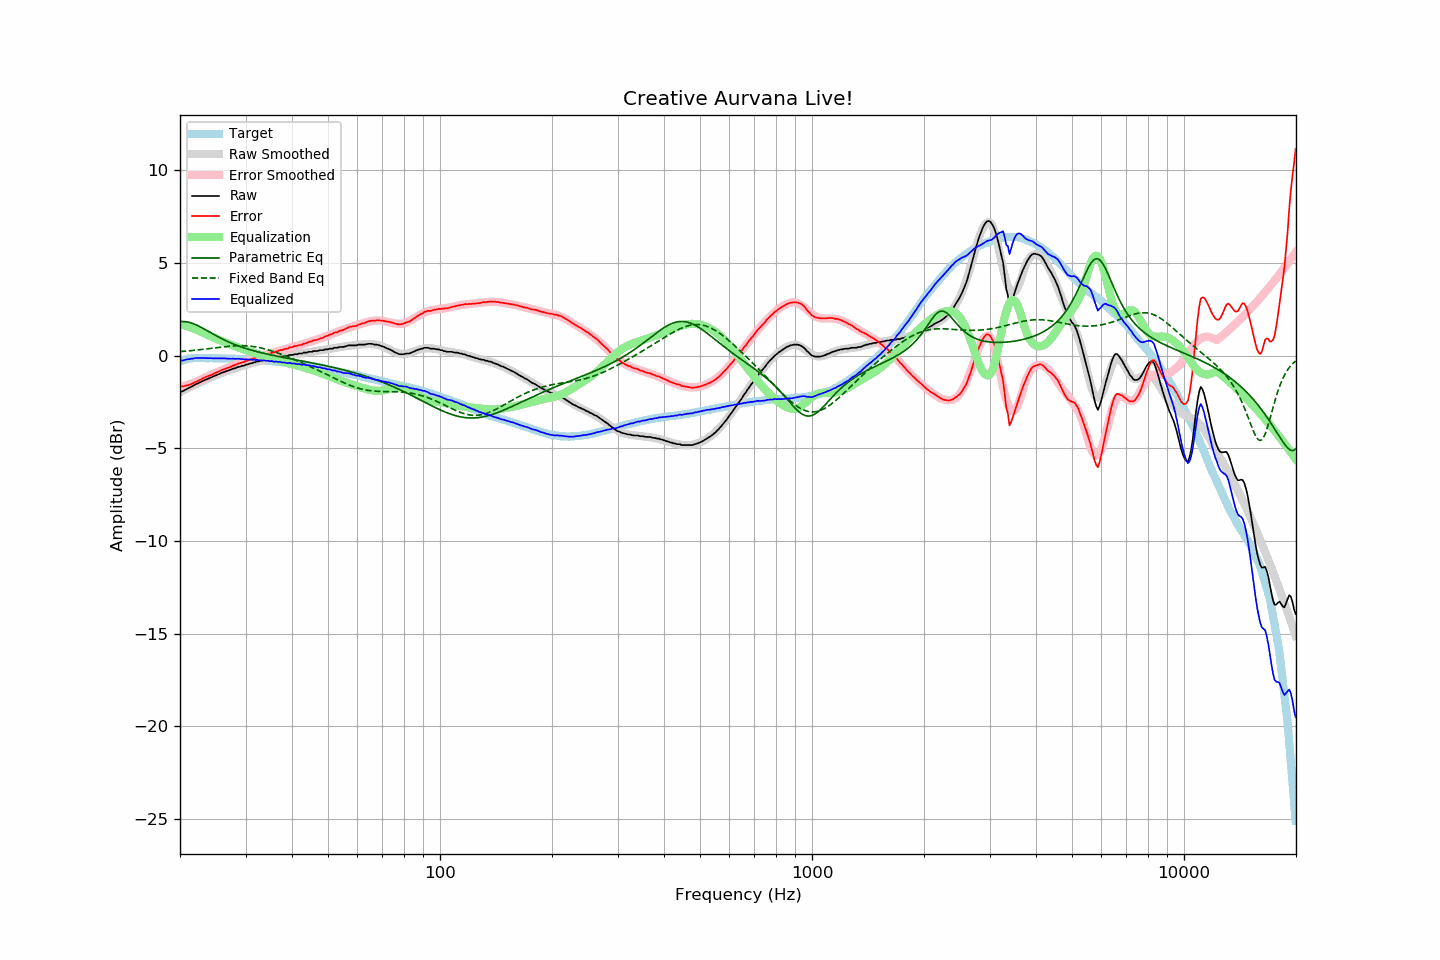

The data file committed next to this chart (first rows):
frequency, raw, error, smoothed, error_smoothed, equalization, parametric_eq, fixed_band_eq, equalized_raw, equalized_smoothed, target
20.00, -1.95, -1.64, -1.98, -1.69, 1.69, 1.83, 0.22, -0.25, -0.28, -0.31
20.20, -1.94, -1.66, -1.93, -1.67, 1.67, 1.84, 0.22, -0.26, -0.26, -0.28
20.40, -1.90, -1.66, -1.89, -1.65, 1.65, 1.84, 0.23, -0.26, -0.24, -0.25
20.61, -1.86, -1.63, -1.84, -1.62, 1.62, 1.83, 0.24, -0.23, -0.22, -0.23
20.81, -1.80, -1.61, -1.80, -1.60, 1.60, 1.82, 0.25, -0.21, -0.21, -0.20
21.02, -1.77, -1.60, -1.76, -1.57, 1.57, 1.81, 0.25, -0.20, -0.19, -0.17
21.23, -1.73, -1.57, -1.71, -1.54, 1.54, 1.79, 0.26, -0.19, -0.18, -0.16
21.44, -1.67, -1.53, -1.67, -1.51, 1.51, 1.76, 0.27, -0.17, -0.16, -0.15
21.66, -1.64, -1.50, -1.63, -1.48, 1.48, 1.73, 0.28, -0.16, -0.15, -0.14
21.87, -1.58, -1.45, -1.59, -1.44, 1.44, 1.70, 0.29, -0.14, -0.14, -0.14
22.09, -1.54, -1.41, -1.55, -1.41, 1.41, 1.66, 0.30, -0.12, -0.14, -0.13
22.31, -1.50, -1.38, -1.50, -1.37, 1.37, 1.62, 0.31, -0.13, -0.13, -0.13
22.54, -1.46, -1.33, -1.46, -1.33, 1.33, 1.58, 0.32, -0.12, -0.13, -0.13
22.76, -1.42, -1.29, -1.42, -1.29, 1.29, 1.53, 0.33, -0.12, -0.13, -0.13
22.99, -1.38, -1.24, -1.38, -1.25, 1.25, 1.49, 0.34, -0.13, -0.13, -0.14
23.22, -1.34, -1.20, -1.34, -1.21, 1.21, 1.44, 0.35, -0.13, -0.13, -0.14
23.45, -1.30, -1.16, -1.30, -1.17, 1.17, 1.39, 0.36, -0.13, -0.13, -0.14
23.69, -1.27, -1.13, -1.26, -1.13, 1.13, 1.34, 0.37, -0.14, -0.13, -0.14
23.92, -1.22, -1.08, -1.22, -1.09, 1.09, 1.29, 0.38, -0.14, -0.14, -0.14
24.16, -1.19, -1.05, -1.18, -1.05, 1.05, 1.24, 0.39, -0.14, -0.14, -0.13
24.40, -1.15, -1.02, -1.15, -1.01, 1.01, 1.19, 0.40, -0.15, -0.14, -0.13
24.65, -1.12, -0.97, -1.11, -0.97, 0.97, 1.14, 0.41, -0.15, -0.14, -0.14
24.89, -1.07, -0.93, -1.08, -0.93, 0.93, 1.09, 0.42, -0.14, -0.14, -0.14
25.14, -1.04, -0.90, -1.04, -0.90, 0.90, 1.05, 0.43, -0.15, -0.14, -0.14
25.39, -1.00, -0.86, -1.00, -0.86, 0.86, 1.00, 0.44, -0.15, -0.14, -0.14
25.65, -0.97, -0.82, -0.97, -0.82, 0.82, 0.95, 0.45, -0.14, -0.15, -0.14
25.91, -0.93, -0.77, -0.94, -0.79, 0.79, 0.91, 0.46, -0.14, -0.15, -0.15
26.16, -0.89, -0.74, -0.90, -0.75, 0.75, 0.87, 0.47, -0.14, -0.15, -0.15
26.43, -0.87, -0.71, -0.87, -0.71, 0.71, 0.82, 0.48, -0.15, -0.15, -0.16
26.69, -0.84, -0.68, -0.83, -0.68, 0.68, 0.78, 0.49, -0.16, -0.16, -0.16
26.96, -0.81, -0.65, -0.80, -0.64, 0.64, 0.74, 0.50, -0.16, -0.16, -0.16
27.23, -0.78, -0.62, -0.77, -0.61, 0.61, 0.71, 0.51, -0.17, -0.16, -0.16
27.50, -0.75, -0.59, -0.74, -0.58, 0.58, 0.67, 0.51, -0.17, -0.16, -0.16
27.77, -0.71, -0.54, -0.71, -0.54, 0.54, 0.63, 0.52, -0.16, -0.17, -0.17
28.05, -0.69, -0.52, -0.68, -0.51, 0.51, 0.60, 0.53, -0.17, -0.17, -0.17
28.33, -0.66, -0.47, -0.66, -0.48, 0.48, 0.57, 0.53, -0.17, -0.17, -0.18
28.62, -0.62, -0.43, -0.63, -0.45, 0.45, 0.53, 0.53, -0.17, -0.18, -0.18
28.90, -0.60, -0.41, -0.60, -0.42, 0.42, 0.50, 0.53, -0.18, -0.18, -0.18
29.19, -0.58, -0.38, -0.57, -0.39, 0.39, 0.47, 0.53, -0.19, -0.19, -0.19
29.48, -0.55, -0.36, -0.55, -0.35, 0.35, 0.44, 0.53, -0.19, -0.19, -0.18
29.78, -0.54, -0.34, -0.52, -0.32, 0.32, 0.41, 0.53, -0.21, -0.20, -0.19
30.08, -0.49, -0.29, -0.49, -0.29, 0.29, 0.38, 0.53, -0.19, -0.20, -0.20
30.38, -0.48, -0.27, -0.47, -0.26, 0.26, 0.36, 0.52, -0.21, -0.21, -0.21
30.68, -0.45, -0.24, -0.44, -0.23, 0.23, 0.33, 0.52, -0.21, -0.21, -0.21
30.99, -0.42, -0.20, -0.42, -0.20, 0.20, 0.31, 0.51, -0.21, -0.22, -0.22
31.30, -0.41, -0.18, -0.39, -0.17, 0.17, 0.28, 0.50, -0.23, -0.22, -0.22
31.61, -0.36, -0.13, -0.37, -0.15, 0.15, 0.26, 0.48, -0.21, -0.23, -0.22
31.93, -0.36, -0.12, -0.35, -0.12, 0.12, 0.23, 0.47, -0.24, -0.23, -0.23
32.24, -0.32, -0.07, -0.33, -0.09, 0.09, 0.21, 0.46, -0.23, -0.24, -0.24
32.57, -0.32, -0.07, -0.31, -0.06, 0.06, 0.19, 0.44, -0.25, -0.24, -0.25
32.89, -0.28, -0.03, -0.28, -0.03, 0.03, 0.17, 0.42, -0.24, -0.25, -0.25
33.22, -0.28, -0.02, -0.26, -0.01, 0.01, 0.15, 0.40, -0.27, -0.26, -0.26
33.55, -0.24, 0.03, -0.25, 0.02, -0.02, 0.13, 0.38, -0.25, -0.26, -0.26
33.89, -0.23, 0.05, -0.23, 0.05, -0.05, 0.11, 0.36, -0.27, -0.27, -0.27
34.23, -0.21, 0.07, -0.21, 0.07, -0.07, 0.09, 0.33, -0.28, -0.28, -0.27
34.57, -0.19, 0.10, -0.19, 0.10, -0.10, 0.07, 0.31, -0.28, -0.29, -0.29
34.92, -0.19, 0.11, -0.17, 0.12, -0.12, 0.05, 0.28, -0.31, -0.29, -0.30
35.27, -0.15, 0.15, -0.16, 0.15, -0.15, 0.03, 0.26, -0.29, -0.30, -0.30
35.62, -0.15, 0.17, -0.14, 0.17, -0.17, 0.01, 0.23, -0.32, -0.31, -0.31
35.97, -0.13, 0.19, -0.12, 0.20, -0.20, -0.01, 0.20, -0.33, -0.32, -0.32
... 635 more rows
